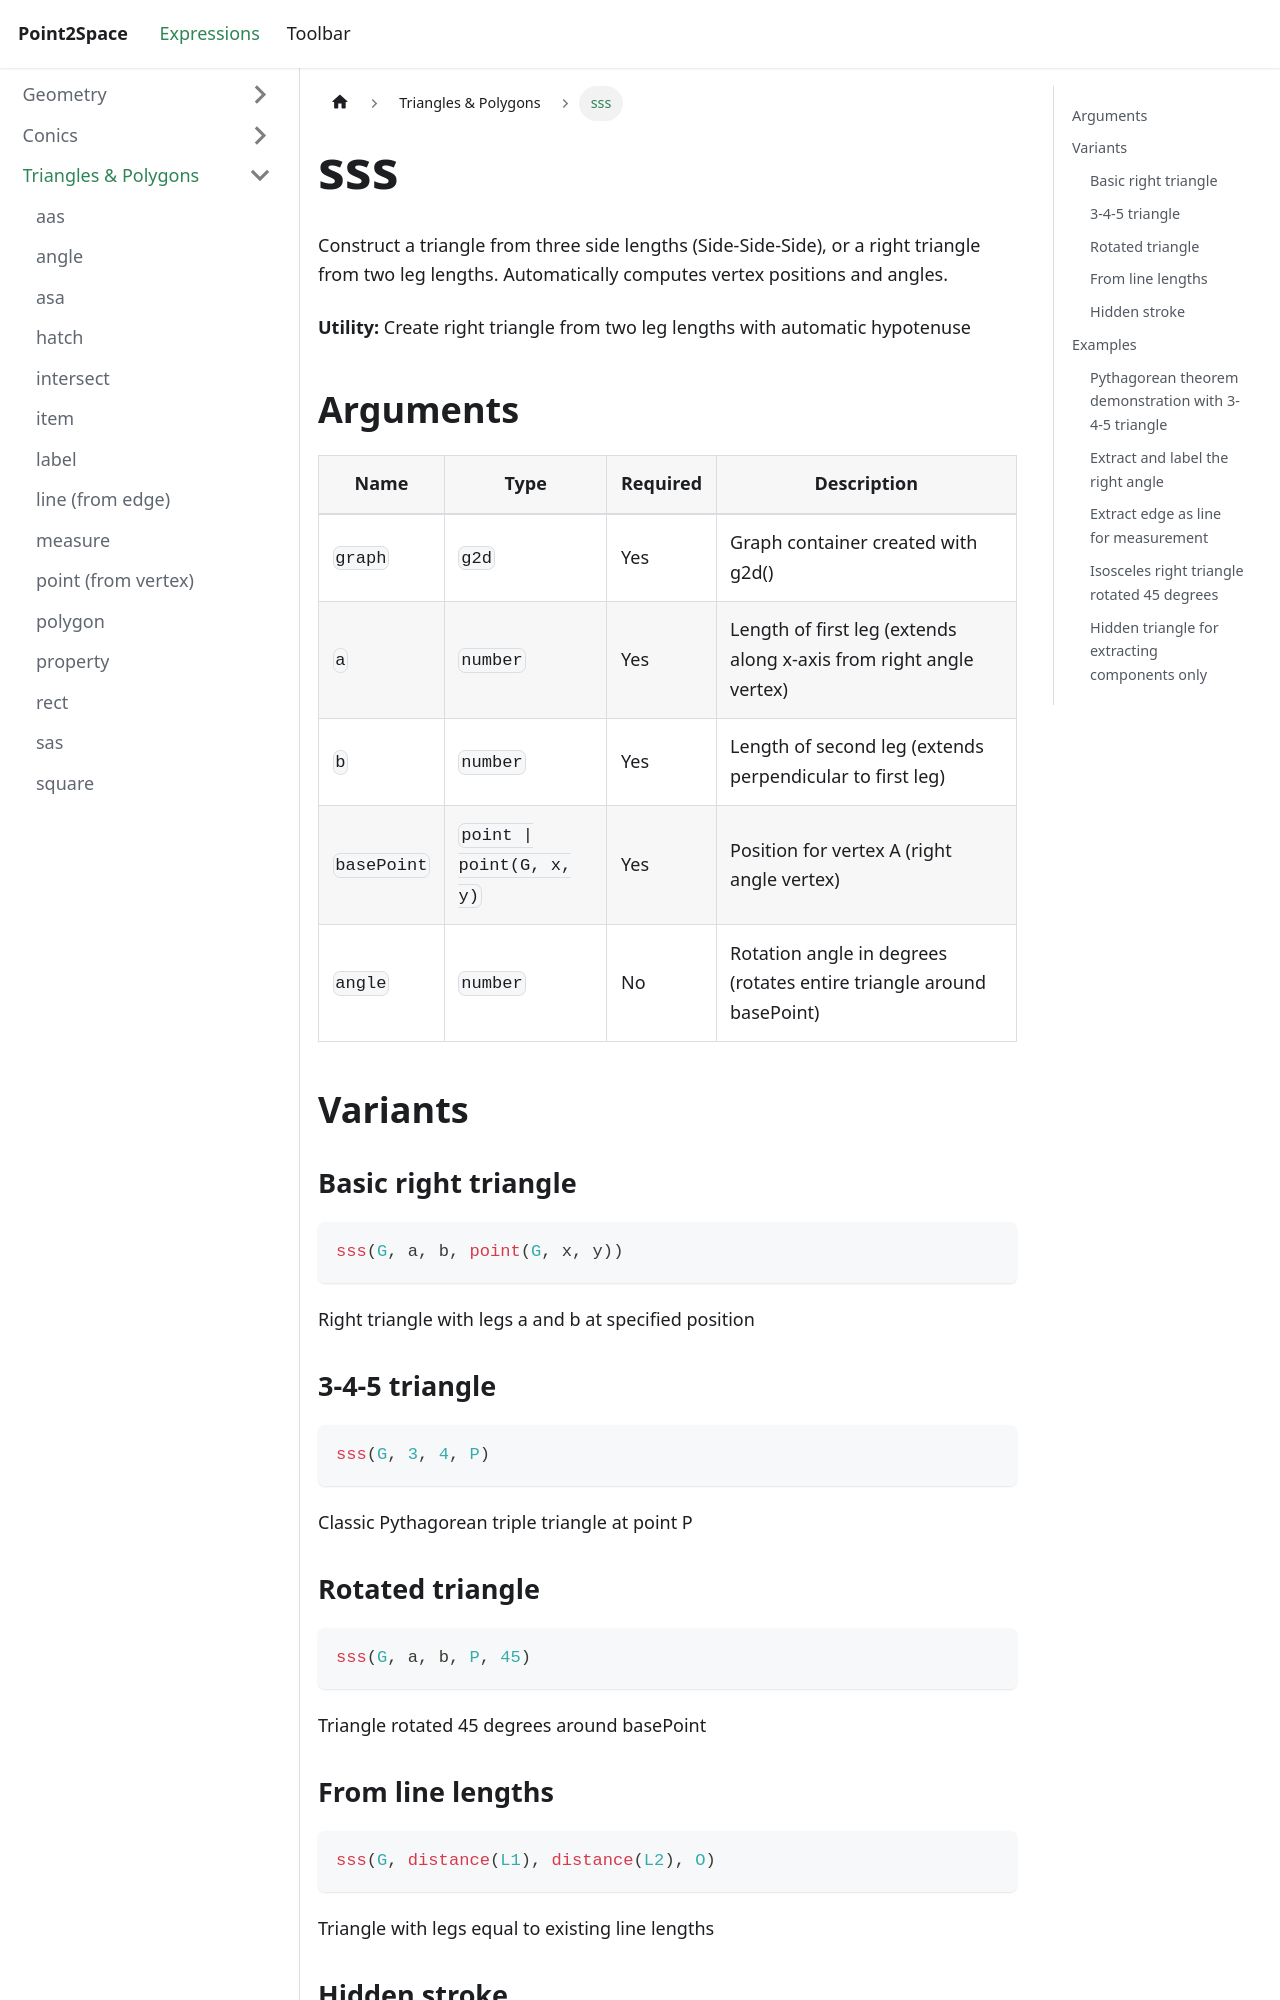

repository: provility/p2s-docs · page: expressions/triangle-polygon/sss/index.html · generator: docusaurus

---
title: sss
sidebar_label: sss
---

# sss

Construct a triangle from three side lengths (Side-Side-Side), or a right triangle from two leg lengths. Automatically computes vertex positions and angles.

**Utility:** Create right triangle from two leg lengths with automatic hypotenuse

## Arguments

| Name | Type | Required | Description |
|------|------|----------|-------------|
| `graph` | `g2d` | Yes | Graph container created with g2d() |
| `a` | `number` | Yes | Length of first leg (extends along x-axis from right angle vertex) |
| `b` | `number` | Yes | Length of second leg (extends perpendicular to first leg) |
| `basePoint` | `point \| point(G, x, y)` | Yes | Position for vertex A (right angle vertex) |
| `angle` | `number` | No | Rotation angle in degrees (rotates entire triangle around basePoint) |

## Variants

### Basic right triangle

```js
sss(G, a, b, point(G, x, y))
```

Right triangle with legs a and b at specified position

### 3-4-5 triangle

```js
sss(G, 3, 4, P)
```

Classic Pythagorean triple triangle at point P

### Rotated triangle

```js
sss(G, a, b, P, 45)
```

Triangle rotated 45 degrees around basePoint
